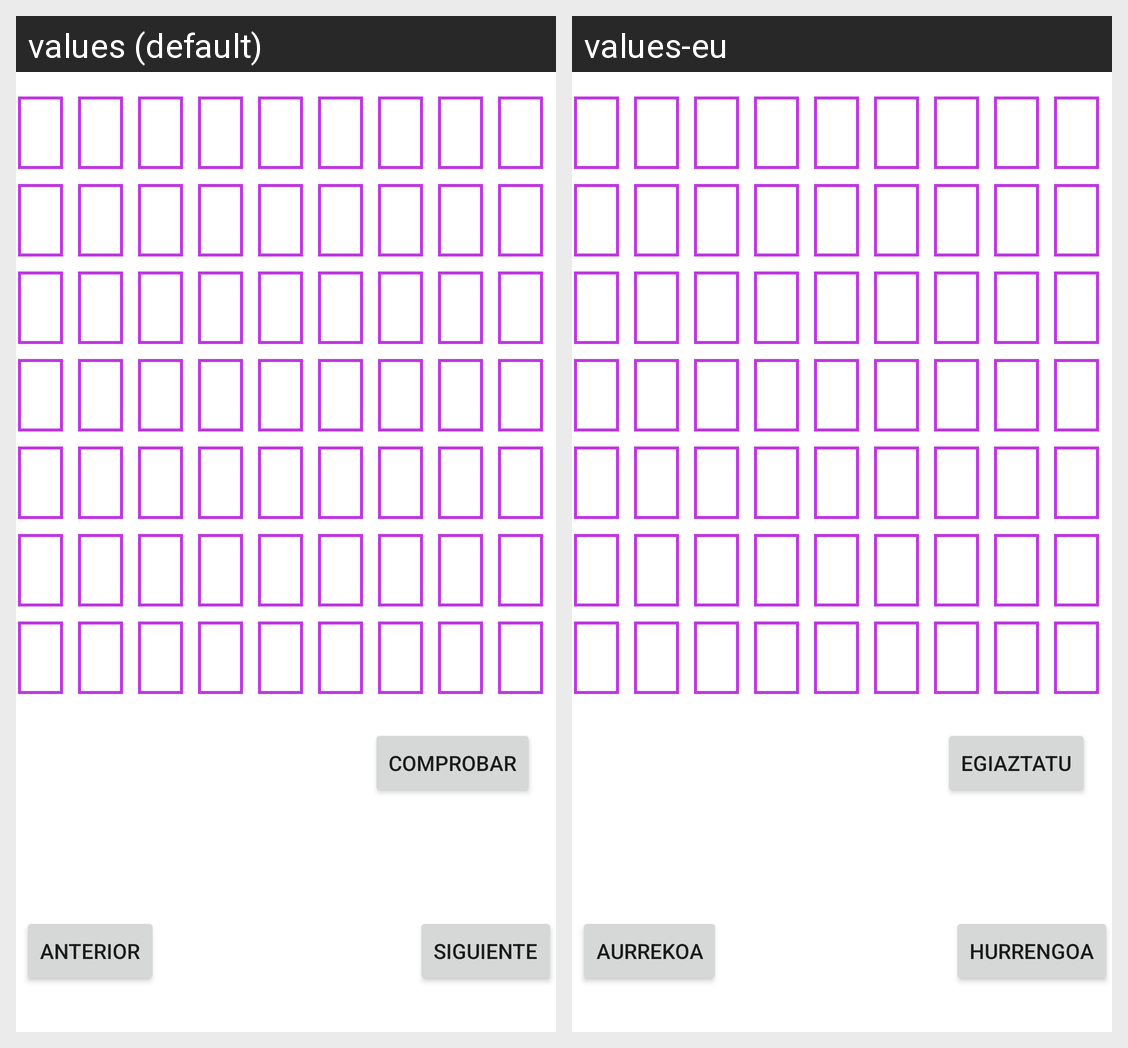

Here is an Android app screen in its default locale and in the app's own translations. Write out the translated-string differences for the strings that appear on this screen.
Android screen res/layout/crucigrama.xml rendered under 2 locales, left to right: values (default), values-eu. Device: Nexus 5 (rendered at 1080×1920; each locale shown at half size, 540×960, under a caption strip naming it); theme Theme.Didaktikapp.
Strings drawn on this screen, with the default value and each locale's value (text and hints the layout hard-codes, and strings that could not be matched under every locale, appear in the picture but are not listed):

comprobar
  values: Comprobar
  values-eu: Egiaztatu

siguiente
  values: Siguiente
  values-eu: Hurrengoa

atras
  values: Anterior
  values-eu: Aurrekoa
